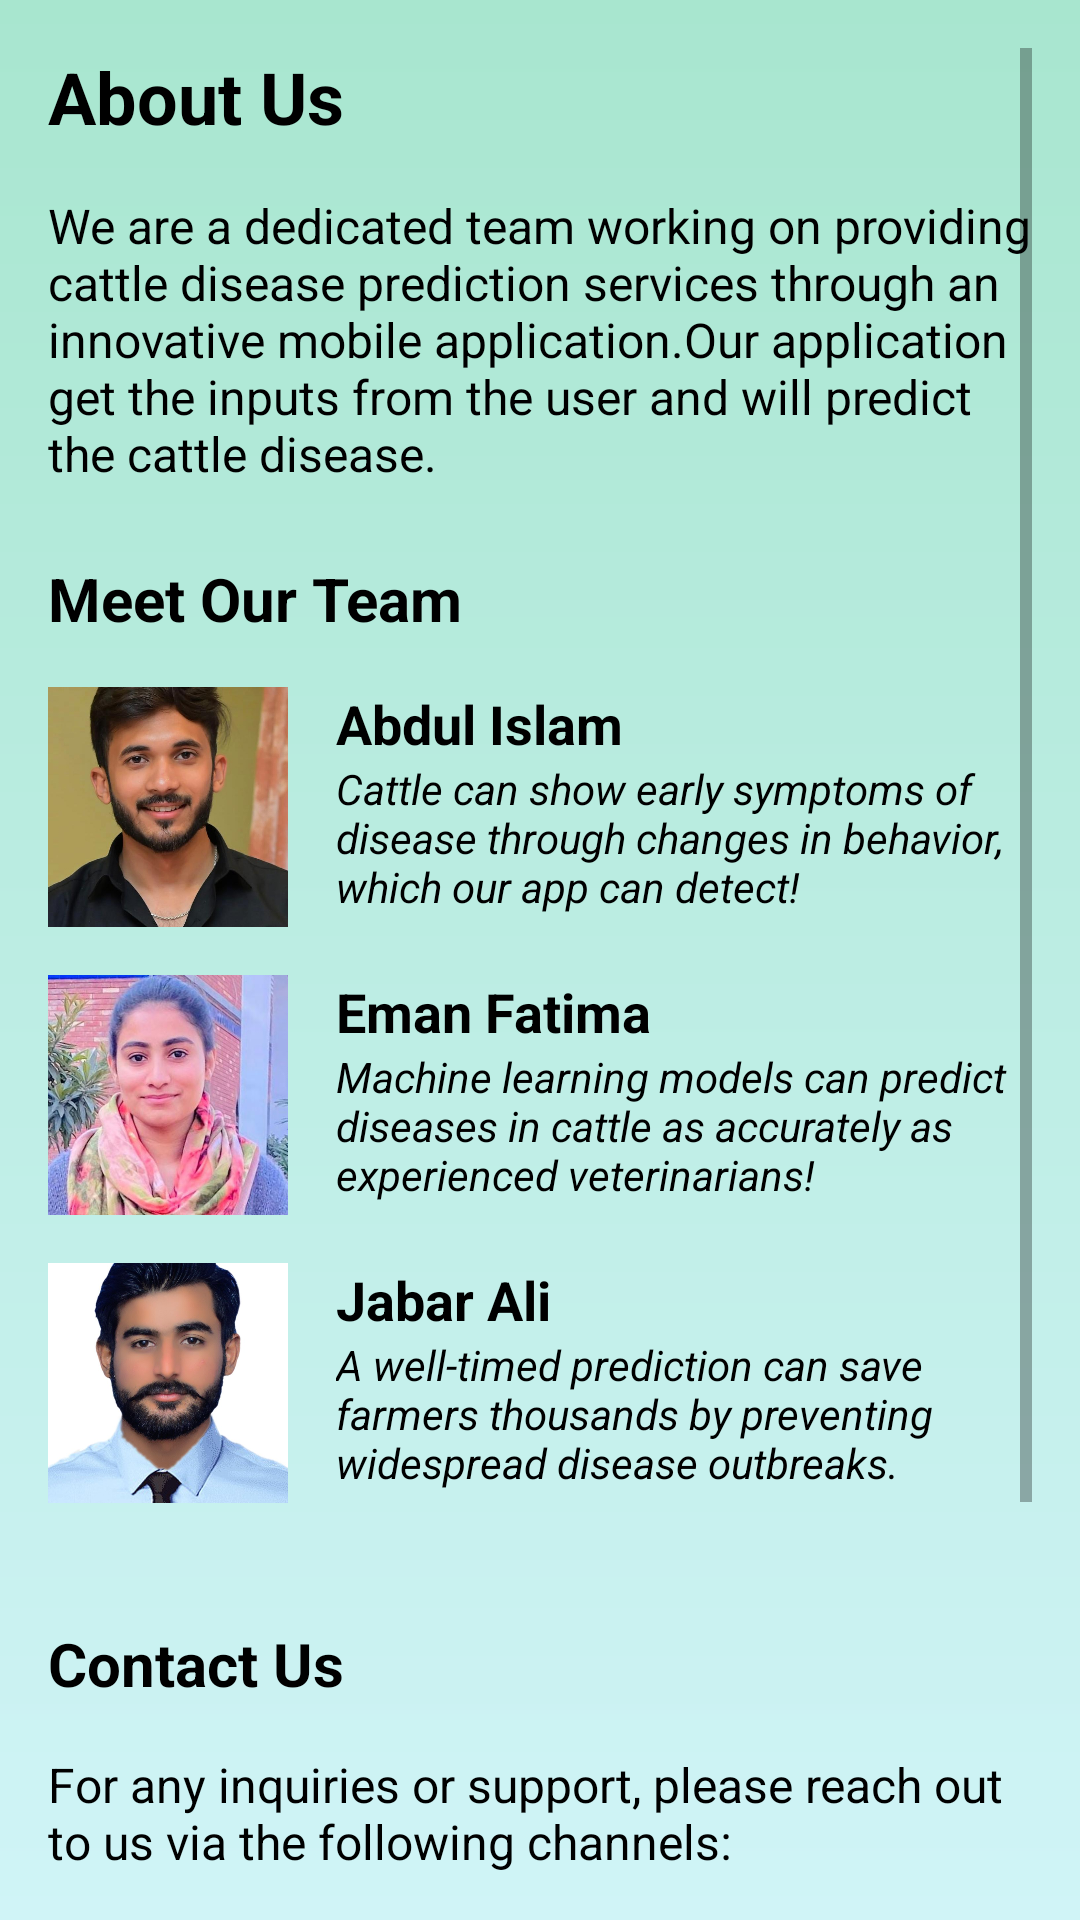

This screen was rendered from an Android layout file. Write that file and the resources it references.
<!-- AndroidManifest.xml: application theme Theme.AppCompat.Light.NoActionBar -->
<!-- res/layout/activity_contact_us.xml -->
<ScrollView xmlns:android="http://schemas.android.com/apk/res/android"
    android:layout_width="match_parent"
    android:layout_height="match_parent"
    android:padding="16dp"
    android:background="@drawable/gradient_background">

    <LinearLayout
        android:layout_width="match_parent"
        android:layout_height="wrap_content"
        android:orientation="vertical">


        <TextView
            android:id="@+id/aboutUsTitle"
            android:layout_width="wrap_content"
            android:layout_height="wrap_content"
            android:text="About Us"
            android:textColor="@android:color/black"
            android:textSize="24sp"
            android:textStyle="bold"
            android:layout_marginBottom="16dp"/>


        <TextView
            android:id="@+id/aboutUsDescription"
            android:layout_width="match_parent"
            android:layout_height="wrap_content"
            android:text="We are a dedicated team working on providing cattle disease prediction services through an innovative mobile application.Our application get the inputs from the user and will predict the cattle disease. "
            android:textSize="16sp"
            android:textColor="@android:color/black"
            android:layout_marginBottom="24dp"/>


        <TextView
            android:id="@+id/teamSectionTitle"
            android:layout_width="wrap_content"
            android:layout_height="wrap_content"
            android:text="Meet Our Team"
            android:textColor="@android:color/black"
            android:textSize="20sp"
            android:textStyle="bold"
            android:layout_marginBottom="16dp"/>


        <LinearLayout
            android:layout_width="match_parent"
            android:layout_height="wrap_content"
            android:orientation="horizontal"
            android:layout_marginBottom="16dp">

            <ImageView
                android:id="@+id/teamMember1Image"
                android:layout_width="80dp"
                android:layout_height="80dp"
                android:layout_gravity="center_vertical"
                android:layout_marginEnd="16dp"
                android:scaleType="centerCrop"
                android:src="@drawable/babu" />

            <LinearLayout
                android:layout_width="0dp"
                android:layout_height="wrap_content"
                android:layout_weight="1"
                android:orientation="vertical">

                <TextView
                    android:id="@+id/teamMember1Name"
                    android:layout_width="wrap_content"
                    android:layout_height="wrap_content"
                    android:text="Abdul Islam"
                    android:textSize="18sp"
                    android:textStyle="bold"
                    android:textColor="@android:color/black"/>

                <TextView
                    android:id="@+id/teamMember1Info"
                    android:layout_width="wrap_content"
                    android:layout_height="wrap_content"
                    android:text="Cattle can show early symptoms of disease through changes in behavior, which our app can detect!"
                    android:textSize="14sp"
                    android:textStyle="italic"
                    android:textColor="@android:color/black"/>
            </LinearLayout>
        </LinearLayout>


        <LinearLayout
            android:layout_width="match_parent"
            android:layout_height="wrap_content"
            android:orientation="horizontal"
            android:layout_marginBottom="16dp">

            <ImageView
                android:id="@+id/teamMember2Image"
                android:layout_width="80dp"
                android:layout_height="80dp"
                android:src="@drawable/emaan"
                android:layout_gravity="center_vertical"
                android:layout_marginEnd="16dp"
                android:scaleType="centerCrop"/>

            <LinearLayout
                android:layout_width="0dp"
                android:layout_height="wrap_content"
                android:layout_weight="1"
                android:orientation="vertical">

                <TextView
                    android:id="@+id/teamMember2Name"
                    android:layout_width="wrap_content"
                    android:layout_height="wrap_content"
                    android:text="Eman Fatima "
                    android:textSize="18sp"
                    android:textStyle="bold"
                    android:textColor="@android:color/black"/>

                <TextView
                    android:id="@+id/teamMember2Info"
                    android:layout_width="wrap_content"
                    android:layout_height="wrap_content"
                    android:text="Machine learning models can predict diseases in cattle as accurately as experienced veterinarians!"
                    android:textSize="14sp"
                    android:textStyle="italic"
                    android:textColor="@android:color/black"/>
            </LinearLayout>
        </LinearLayout>


        <LinearLayout
            android:layout_width="match_parent"
            android:layout_height="wrap_content"
            android:orientation="horizontal"
            android:layout_marginBottom="16dp">

            <ImageView
                android:id="@+id/teamMember3Image"
                android:layout_width="80dp"
                android:layout_height="80dp"
                android:src="@drawable/jabar"
                android:layout_gravity="center_vertical"
                android:layout_marginEnd="16dp"
                android:scaleType="centerCrop"/>

            <LinearLayout
                android:layout_width="0dp"
                android:layout_height="wrap_content"
                android:layout_weight="1"
                android:orientation="vertical">

                <TextView
                    android:id="@+id/teamMember3Name"
                    android:layout_width="wrap_content"
                    android:layout_height="wrap_content"
                    android:text="Jabar Ali"
                    android:textSize="18sp"
                    android:textStyle="bold"
                    android:textColor="@android:color/black"/>

                <TextView
                    android:id="@+id/teamMember3Info"
                    android:layout_width="wrap_content"
                    android:layout_height="wrap_content"
                    android:text="A well-timed prediction can save farmers thousands by preventing widespread disease outbreaks."
                    android:textSize="14sp"
                    android:textStyle="italic"
                    android:textColor="@android:color/black"/>
            </LinearLayout>
        </LinearLayout>


        <TextView
            android:id="@+id/contactUsTitle"
            android:layout_width="wrap_content"
            android:layout_height="wrap_content"
            android:text="Contact Us"
            android:textColor="@android:color/black"
            android:textSize="20sp"
            android:textStyle="bold"
            android:layout_marginTop="24dp"
            android:layout_marginBottom="16dp"/>

        <TextView
            android:id="@+id/contactUsDescription"
            android:layout_width="match_parent"
            android:layout_height="wrap_content"
            android:text="For any inquiries or support, please reach out to us via the following channels:"
            android:textSize="16sp"
            android:textColor="@android:color/black"
            android:layout_marginBottom="16dp"/>


        <LinearLayout
            android:layout_width="match_parent"
            android:layout_height="wrap_content"
            android:orientation="vertical"
            android:layout_marginBottom="16dp">

            <TextView
                android:id="@+id/email"
                android:layout_width="wrap_content"
                android:layout_height="wrap_content"
                android:text="Email: 21101003-097@uskt.edu.pk"
                android:textSize="16sp"
                android:textColor="@android:color/black"/>

            <TextView
                android:id="@+id/phone"
                android:layout_width="wrap_content"
                android:layout_height="wrap_content"
                android:text="Phone: +123 456 7890"
                android:textSize="16sp"
                android:textColor="@android:color/black"/>

            <TextView
                android:id="@+id/address"
                android:layout_width="wrap_content"
                android:layout_height="wrap_content"
                android:text="Address: 1-Km Main, Daska Rd, Sialkot, Punjab 51040
University of Sialkot"
                android:textSize="16sp"
                android:textColor="@android:color/black"/>
        </LinearLayout>

        <Button
            android:id="@+id/homeButton"
            android:layout_width="wrap_content"
            android:layout_height="wrap_content"
            android:text="Home"
            android:layout_gravity="center_horizontal"
            android:textColor="@android:color/white"
            android:background="@drawable/button_background"
            android:layout_marginTop="14dp"
            android:padding="12dp"
            />

    </LinearLayout>
</ScrollView>
<!-- resources referenced by this layout -->
<resources>
  <!-- drawable babu: jpeg bitmap (drawable, 47709 bytes) -->
  <!-- drawable button_background (drawable) -->
  <?xml version="1.0" encoding="utf-8"?>
  <shape xmlns:android="http://schemas.android.com/apk/res/android">
      <gradient
          android:startColor="#55C57A"
          android:endColor="#3AB0D8"
          android:angle="0">
  
      </gradient>
      
      <corners android:radius="10dp" /> 
  </shape>
  <!-- drawable emaan: jpeg bitmap (drawable, 57167 bytes) -->
  <!-- drawable gradient_background (drawable) -->
  <?xml version="1.0" encoding="utf-8"?>
  <shape xmlns:android="http://schemas.android.com/apk/res/android">
  <gradient
      android:type="linear"
      android:startColor="#A8E6CF"
      android:endColor="#D0F4F7"
  
      android:angle="40"/>
      <gradient/>
  </shape>
  <!-- drawable jabar: jpeg bitmap (drawable, 70379 bytes) -->
</resources>
